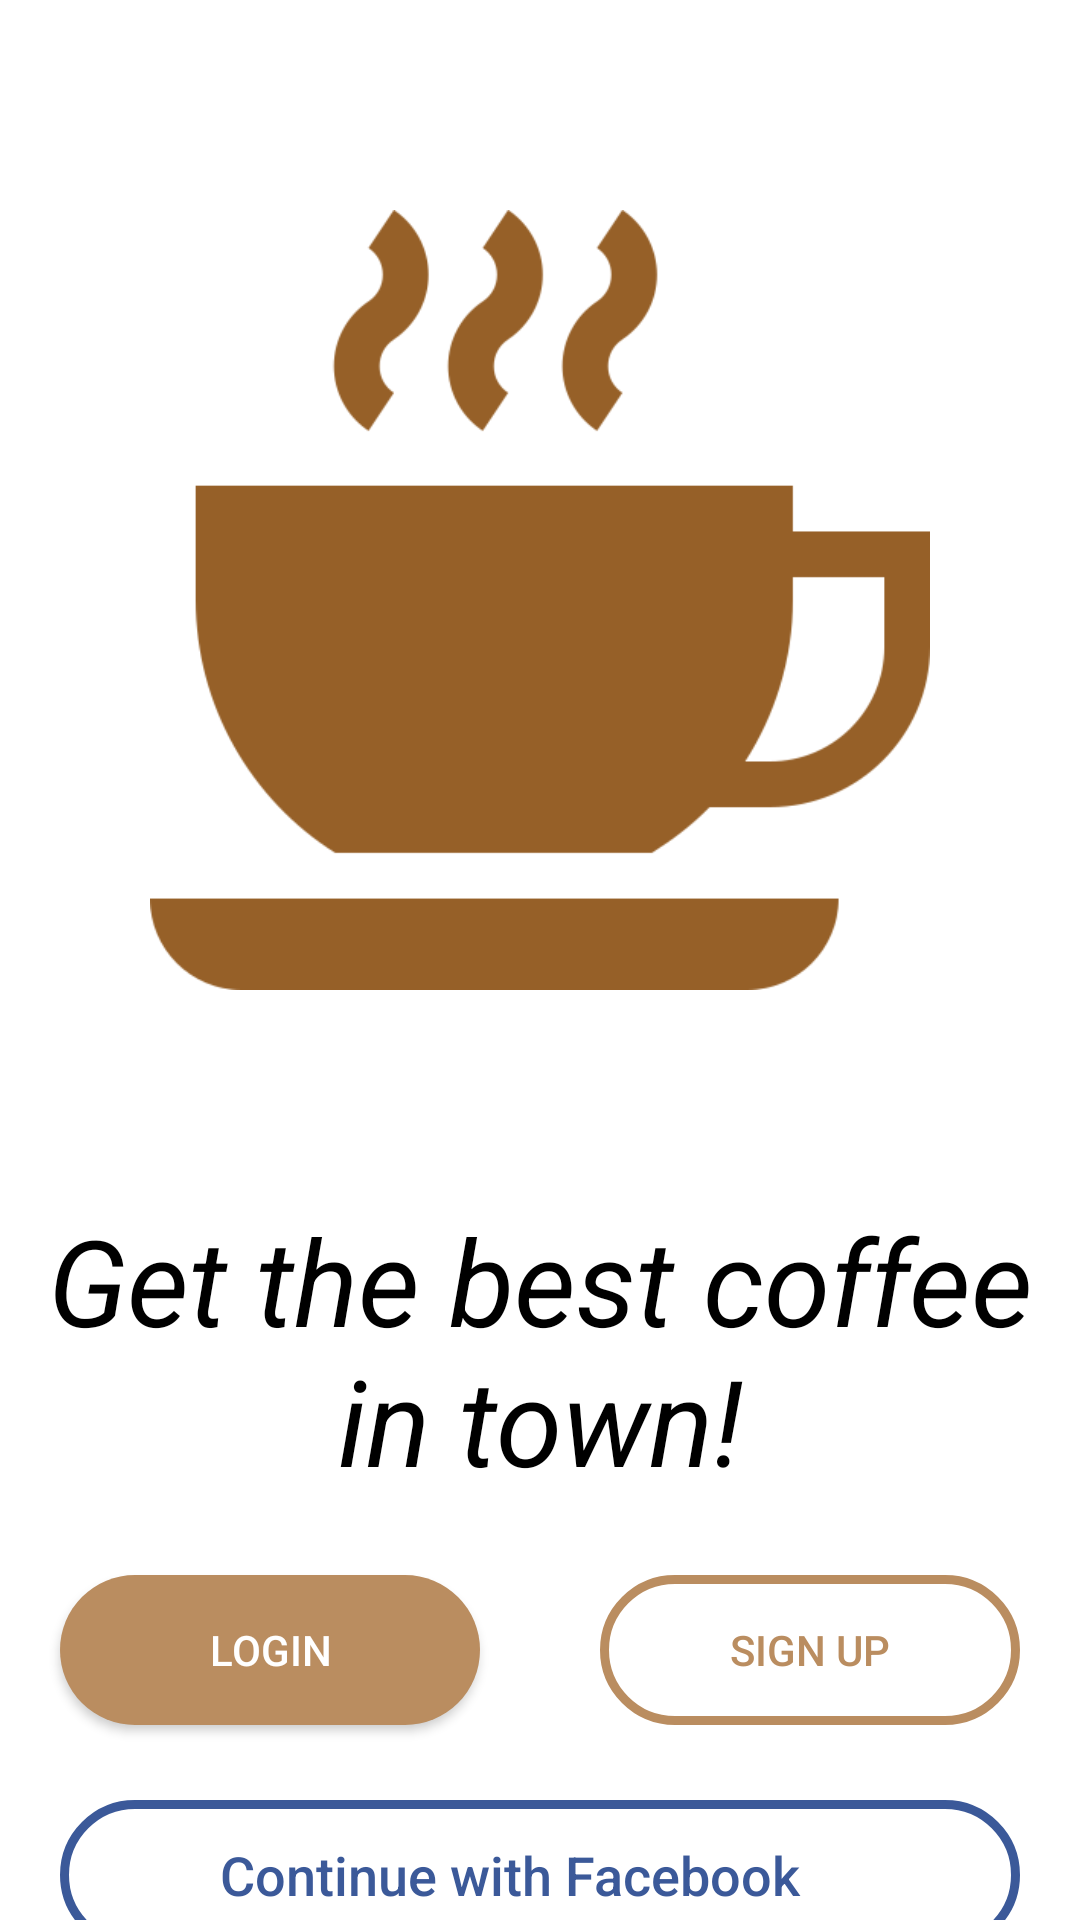

Android layout source for this screen:
<!-- AndroidManifest.xml: application theme Theme.CoffeeShop -->
<!-- res/layout/activity_main.xml -->
<?xml version="1.0" encoding="utf-8"?>
<LinearLayout
    xmlns:android="http://schemas.android.com/apk/res/android"
    xmlns:app="http://schemas.android.com/apk/res-auto"
    xmlns:tools="http://schemas.android.com/tools"
    android:layout_width="match_parent"
    android:layout_height="match_parent"
    tools:context=".MainActivity"
    android:orientation="vertical">

    <ImageView
        android:layout_width="match_parent"
        android:layout_height="400dp"
        android:src="@drawable/coffee"
        android:padding="50dp"/>

    <TextView
        android:layout_width="match_parent"
        android:layout_height="100dp"
        android:text="Get the best coffee in town!"
        android:textSize="40sp"
        android:textAlignment="center"
        android:textColor="#000"
        android:textStyle="italic"/>

    <LinearLayout
        android:layout_width="match_parent"
        android:layout_height="100dp"
        android:orientation="horizontal"
        android:weightSum="10">

        <android.widget.Button
            android:background="@drawable/button_shape"
            android:layout_width="0dp"
            android:layout_height="wrap_content"
            android:layout_weight="5"
            app:cornerRadius="18dp"
            android:layout_gravity="center"
            android:layout_marginLeft="20dp"
            android:layout_marginRight="20dp"
            android:text="Login"
            android:textColor="#FFF"
            android:onClick="login"/>

        <android.widget.Button
            android:background="@drawable/button_shape_2"
            android:layout_width="0dp"
            android:layout_height="wrap_content"
            android:layout_weight="5"
            app:cornerRadius="18dp"
            android:layout_marginLeft="20dp"
            android:layout_marginRight="20dp"
            android:layout_gravity="center"
            android:text="Sign Up"
            android:textColor="#ba8d60"
            android:onClick="signup"/>

    </LinearLayout>

    <android.widget.Button
        android:background="@drawable/button_shape_3"
        android:layout_width="match_parent"
        android:layout_height="50dp"
        android:layout_marginLeft="20dp"
        android:layout_marginRight="20dp"
        android:text="Continue with Facebook"
        android:textColor="#3B5999"
        android:textSize="18dp"
        android:textAllCaps="false"
        android:drawableLeft="@drawable/facebook1"
        android:paddingLeft="50dip"
        android:paddingRight="70dip" />

</LinearLayout>
<!-- resources referenced by this layout -->
<resources>
  <!-- drawable button_shape (drawable) -->
  <?xml version="1.0" encoding="utf-8"?>
  <shape xmlns:android="http://schemas.android.com/apk/res/android"
      android:shape="rectangle">
  
      <corners
          android:bottomLeftRadius="30dp"
          android:bottomRightRadius="30dp"
          android:radius="60dp"
          android:topLeftRadius="30dp"
          android:topRightRadius="30dp" />
  
      <solid android:color="#ba8d60" />
  
      <padding
          android:bottom="0dp"
          android:left="0dp"
          android:right="0dp"
          android:top="0dp" />
  
      <size
          android:height="50dp"
          android:width="270dp" />
  
  </shape>
  <!-- drawable button_shape_2 (drawable) -->
  <?xml version="1.0" encoding="utf-8"?>
  <shape xmlns:android="http://schemas.android.com/apk/res/android"
      android:shape="rectangle">
  
      <corners
          android:bottomLeftRadius="30dp"
          android:bottomRightRadius="30dp"
          android:radius="60dp"
          android:topLeftRadius="30dp"
          android:topRightRadius="30dp" />
  
  
      <stroke
          android:width="3dp"
          android:color="#ba8d60"/>
      <padding
          android:bottom="0dp"
          android:left="0dp"
          android:right="0dp"
          android:top="0dp" />
  
      <size
          android:height="50dp"
          android:width="270dp" />
  
  </shape>
  <!-- drawable button_shape_3 (drawable) -->
  <?xml version="1.0" encoding="utf-8"?>
  <shape xmlns:android="http://schemas.android.com/apk/res/android"
      android:shape="rectangle">
  
      <corners
          android:bottomLeftRadius="30dp"
          android:bottomRightRadius="30dp"
          android:radius="60dp"
          android:topLeftRadius="30dp"
          android:topRightRadius="30dp" />
  
  
      <stroke
          android:width="3dp"
          android:color="#3B5999"/>
      <padding
          android:bottom="0dp"
          android:left="0dp"
          android:right="0dp"
          android:top="0dp" />
  
      <size
          android:height="45dp"
          android:width="270dp" />
  
  </shape>
  <!-- drawable coffee: png bitmap (drawable, 21938 bytes) -->
  <style name="Theme.CoffeeShop" parent="Theme.MaterialComponents.DayNight.NoActionBar">
          
          <item name="colorPrimary">@color/purple_500</item>
          <item name="colorPrimaryVariant">@color/purple_700</item>
          <item name="colorOnPrimary">@color/white</item>
          
          <item name="colorSecondary">@color/teal_200</item>
          <item name="colorSecondaryVariant">@color/teal_700</item>
          <item name="colorOnSecondary">@color/black</item>
          
          <item name="android:statusBarColor" tools:targetApi="l">?attr/colorPrimaryVariant</item>
          
      </style>
  <!-- not gathered from this repository: default colours our renderer supplied (Android Studio template values) -->
  <color name="purple_500">#FF6200EE</color>
  <color name="purple_700">#FF3700B3</color>
  <color name="teal_200">#FF03DAC5</color>
  <color name="teal_700">#FF018786</color>
  <color name="black">#FF000000</color>
  <color name="white">#FFFFFFFF</color>
</resources>
